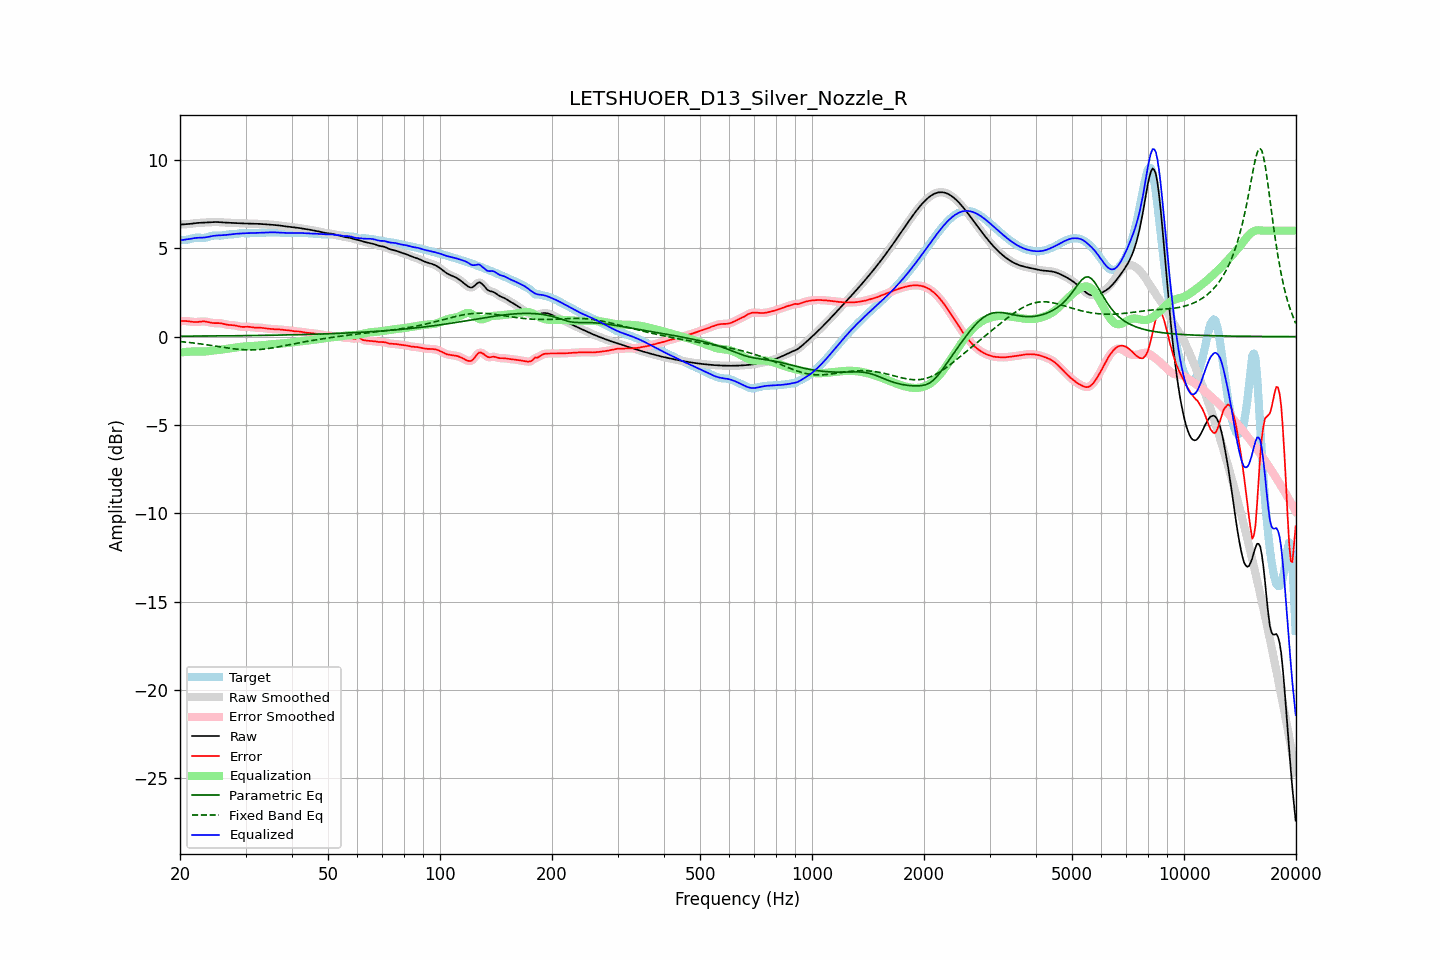

The table this chart was drawn from, first rows:
frequency, raw, error, smoothed, error_smoothed, equalization, parametric_eq, fixed_band_eq, equalized_raw, equalized_smoothed, target
20.00, 6.34, 0.87, 6.35, 0.87, -0.89, 0.03, -0.28, 5.45, 5.45, 5.47
20.20, 6.35, 0.88, 6.35, 0.88, -0.89, 0.03, -0.29, 5.47, 5.46, 5.47
20.40, 6.36, 0.89, 6.36, 0.89, -0.88, 0.03, -0.30, 5.48, 5.48, 5.47
20.61, 6.36, 0.89, 6.36, 0.89, -0.87, 0.03, -0.31, 5.49, 5.49, 5.47
20.81, 6.37, 0.88, 6.37, 0.88, -0.86, 0.03, -0.31, 5.50, 5.50, 5.48
21.02, 6.37, 0.87, 6.38, 0.87, -0.86, 0.03, -0.32, 5.52, 5.52, 5.50
21.23, 6.38, 0.86, 6.38, 0.86, -0.85, 0.03, -0.33, 5.53, 5.53, 5.52
21.44, 6.40, 0.85, 6.40, 0.85, -0.85, 0.03, -0.35, 5.55, 5.55, 5.55
21.66, 6.41, 0.83, 6.41, 0.83, -0.84, 0.03, -0.36, 5.57, 5.57, 5.57
21.87, 6.42, 0.83, 6.42, 0.83, -0.84, 0.03, -0.37, 5.58, 5.58, 5.59
22.09, 6.43, 0.83, 6.43, 0.83, -0.84, 0.03, -0.38, 5.59, 5.59, 5.60
22.31, 6.44, 0.83, 6.44, 0.83, -0.84, 0.03, -0.39, 5.60, 5.60, 5.61
22.54, 6.44, 0.84, 6.44, 0.84, -0.84, 0.03, -0.40, 5.60, 5.60, 5.60
22.76, 6.45, 0.85, 6.45, 0.85, -0.85, 0.03, -0.41, 5.60, 5.60, 5.60
22.99, 6.45, 0.86, 6.45, 0.86, -0.85, 0.03, -0.43, 5.61, 5.61, 5.59
23.22, 6.46, 0.86, 6.46, 0.86, -0.85, 0.03, -0.44, 5.61, 5.61, 5.60
23.45, 6.46, 0.85, 6.46, 0.85, -0.84, 0.03, -0.45, 5.62, 5.62, 5.61
23.69, 6.47, 0.84, 6.47, 0.83, -0.83, 0.04, -0.47, 5.64, 5.64, 5.63
23.92, 6.48, 0.81, 6.48, 0.81, -0.82, 0.04, -0.48, 5.66, 5.66, 5.66
24.16, 6.48, 0.79, 6.48, 0.79, -0.80, 0.04, -0.49, 5.68, 5.68, 5.69
24.40, 6.49, 0.78, 6.49, 0.78, -0.79, 0.04, -0.51, 5.70, 5.70, 5.71
24.65, 6.49, 0.77, 6.49, 0.77, -0.78, 0.04, -0.52, 5.71, 5.71, 5.73
24.89, 6.49, 0.76, 6.49, 0.76, -0.77, 0.04, -0.54, 5.72, 5.72, 5.73
25.14, 6.49, 0.76, 6.49, 0.77, -0.76, 0.04, -0.55, 5.73, 5.73, 5.72
25.39, 6.49, 0.77, 6.48, 0.76, -0.75, 0.04, -0.56, 5.73, 5.73, 5.72
25.65, 6.48, 0.76, 6.48, 0.76, -0.74, 0.04, -0.58, 5.73, 5.73, 5.72
25.91, 6.47, 0.75, 6.47, 0.74, -0.73, 0.04, -0.59, 5.74, 5.74, 5.73
26.16, 6.46, 0.72, 6.46, 0.72, -0.72, 0.04, -0.61, 5.74, 5.74, 5.74
26.43, 6.46, 0.70, 6.46, 0.70, -0.71, 0.04, -0.62, 5.75, 5.75, 5.76
26.69, 6.45, 0.68, 6.45, 0.68, -0.69, 0.04, -0.63, 5.76, 5.76, 5.77
26.96, 6.45, 0.66, 6.45, 0.67, -0.68, 0.05, -0.65, 5.77, 5.77, 5.79
27.23, 6.45, 0.66, 6.45, 0.66, -0.66, 0.05, -0.66, 5.79, 5.79, 5.79
27.50, 6.45, 0.65, 6.45, 0.65, -0.65, 0.05, -0.67, 5.80, 5.80, 5.79
27.77, 6.44, 0.65, 6.44, 0.65, -0.64, 0.05, -0.68, 5.81, 5.81, 5.80
28.05, 6.44, 0.64, 6.44, 0.64, -0.62, 0.05, -0.70, 5.82, 5.82, 5.80
28.33, 6.43, 0.62, 6.43, 0.62, -0.61, 0.05, -0.71, 5.83, 5.83, 5.82
28.62, 6.43, 0.60, 6.43, 0.60, -0.60, 0.05, -0.72, 5.83, 5.83, 5.83
28.90, 6.42, 0.57, 6.42, 0.57, -0.58, 0.05, -0.72, 5.84, 5.84, 5.85
29.19, 6.42, 0.56, 6.42, 0.56, -0.57, 0.05, -0.73, 5.84, 5.84, 5.86
29.48, 6.41, 0.55, 6.41, 0.55, -0.56, 0.05, -0.74, 5.85, 5.85, 5.86
29.78, 6.41, 0.55, 6.41, 0.55, -0.56, 0.06, -0.74, 5.85, 5.85, 5.86
30.08, 6.41, 0.56, 6.41, 0.56, -0.55, 0.06, -0.75, 5.86, 5.86, 5.85
30.38, 6.41, 0.56, 6.41, 0.56, -0.54, 0.06, -0.75, 5.86, 5.86, 5.85
30.68, 6.40, 0.55, 6.40, 0.55, -0.54, 0.06, -0.75, 5.86, 5.86, 5.85
30.99, 6.40, 0.54, 6.40, 0.54, -0.54, 0.06, -0.75, 5.86, 5.86, 5.86
31.30, 6.40, 0.53, 6.40, 0.53, -0.53, 0.06, -0.75, 5.87, 5.87, 5.87
31.61, 6.39, 0.52, 6.39, 0.52, -0.53, 0.06, -0.75, 5.87, 5.87, 5.88
31.93, 6.39, 0.51, 6.39, 0.51, -0.52, 0.06, -0.75, 5.87, 5.87, 5.88
32.24, 6.39, 0.51, 6.39, 0.51, -0.51, 0.07, -0.74, 5.88, 5.88, 5.88
32.57, 6.39, 0.51, 6.39, 0.51, -0.51, 0.07, -0.73, 5.88, 5.88, 5.88
32.89, 6.38, 0.51, 6.38, 0.51, -0.50, 0.07, -0.73, 5.88, 5.88, 5.88
33.22, 6.38, 0.50, 6.38, 0.50, -0.49, 0.07, -0.72, 5.89, 5.89, 5.88
33.55, 6.37, 0.48, 6.37, 0.48, -0.48, 0.07, -0.71, 5.89, 5.89, 5.88
33.89, 6.36, 0.47, 6.36, 0.47, -0.47, 0.07, -0.70, 5.89, 5.89, 5.89
34.23, 6.36, 0.46, 6.36, 0.46, -0.46, 0.07, -0.69, 5.90, 5.90, 5.90
34.57, 6.35, 0.45, 6.35, 0.45, -0.45, 0.08, -0.67, 5.90, 5.90, 5.91
34.92, 6.35, 0.44, 6.35, 0.44, -0.44, 0.08, -0.66, 5.91, 5.91, 5.91
35.27, 6.34, 0.43, 6.34, 0.43, -0.43, 0.08, -0.64, 5.91, 5.91, 5.91
35.62, 6.33, 0.42, 6.33, 0.42, -0.43, 0.08, -0.63, 5.91, 5.91, 5.91
35.97, 6.32, 0.42, 6.32, 0.42, -0.42, 0.08, -0.61, 5.90, 5.90, 5.91
... 635 more rows
